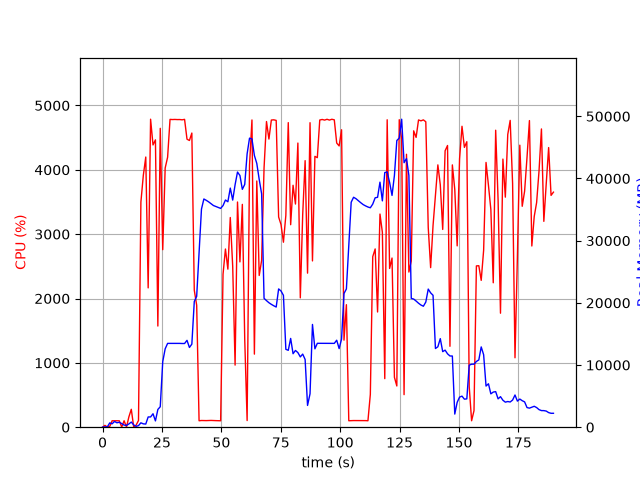

The table this chart was drawn from, first rows:
elapsed_time, nproc, cpu, mem_real, mem_virtual
3.8623809814453125e-05, 1, 0.0, 7.73, 3185
1.006, 2, 28.8, 49.45, 160.6
2.013, 2, 2.0, 54.62, 165.6
3.022, 4, 11.9, 690.1, 2390
4.029, 3, 100.1, 545.5, 1999
5.038, 7, 99.2, 925.8, 4877
6.046, 3, 100.3, 710.7, 2095
7.054, 3, 99.2, 794, 2207
8.061, 5, 3.0, 583.5, 2470
9.071, 3, 100.1, 340.9, 1623
10.08, 3, 2.0, 288.2, 1585
11.09, 4, 161.5, 522.5, 2222
12.1, 6, 278.3, 825.2, 2966
13.11, 4, 3.0, 367.3, 1916
14.12, 1, 31.7, 133.5, 934.8
15.13, 1, 103.9, 254.8, 4731
16.14, 1, 3499, 702.5, 4753
17.16, 1, 3916, 538.8, 4783
18.19, 1, 4198, 506.9, 5367
19.2, 1, 2165, 1648, 6647
20.22, 1, 4786, 1648, 6647
21.24, 1, 4386, 2164, 8191
22.25, 1, 4465, 1012, 8191
23.27, 1, 1572, 2853, 8703
24.28, 1, 4644, 3290, 10527
25.33, 1, 2758, 10537, 19253
26.35, 1, 4027, 12603, 29507
27.38, 1, 4195, 13480, 29507
28.4, 1, 4784, 13480, 29507
29.42, 1, 4781, 13480, 29507
30.44, 1, 4783, 13480, 29507
31.46, 1, 4780, 13480, 29507
32.47, 1, 4781, 13480, 29507
33.49, 1, 4777, 13461, 29507
34.52, 1, 4784, 13461, 29507
35.54, 1, 4476, 13973, 29507
36.56, 1, 4456, 12821, 29507
37.58, 1, 4571, 13364, 32601
38.6, 1, 2129, 20210, 45156
39.61, 1, 1896, 21043, 65636
40.62, 1, 100.2, 28127, 65636
41.63, 1, 104.1, 35075, 65636
42.63, 1, 103.2, 36706, 65636
43.64, 1, 102.4, 36490, 65636
44.65, 1, 103.3, 36243, 65636
45.65, 1, 105.2, 35956, 65636
46.66, 1, 103.2, 35652, 65636
47.67, 1, 102.1, 35493, 65636
48.68, 1, 101.1, 35350, 65636
49.69, 1, 99.9, 35190, 65636
50.7, 1, 2378, 35640, 65636
51.71, 1, 2769, 36540, 65656
52.74, 1, 2456, 36261, 65656
53.75, 1, 3259, 38458, 65656
54.77, 1, 2502, 36528, 65656
55.78, 1, 965.1, 38999, 90232
56.79, 1, 3499, 41034, 90232
57.81, 1, 2569, 40486, 90232
58.82, 1, 3463, 38258, 90232
59.83, 1, 1364, 39049, 90232
... 128 more rows
